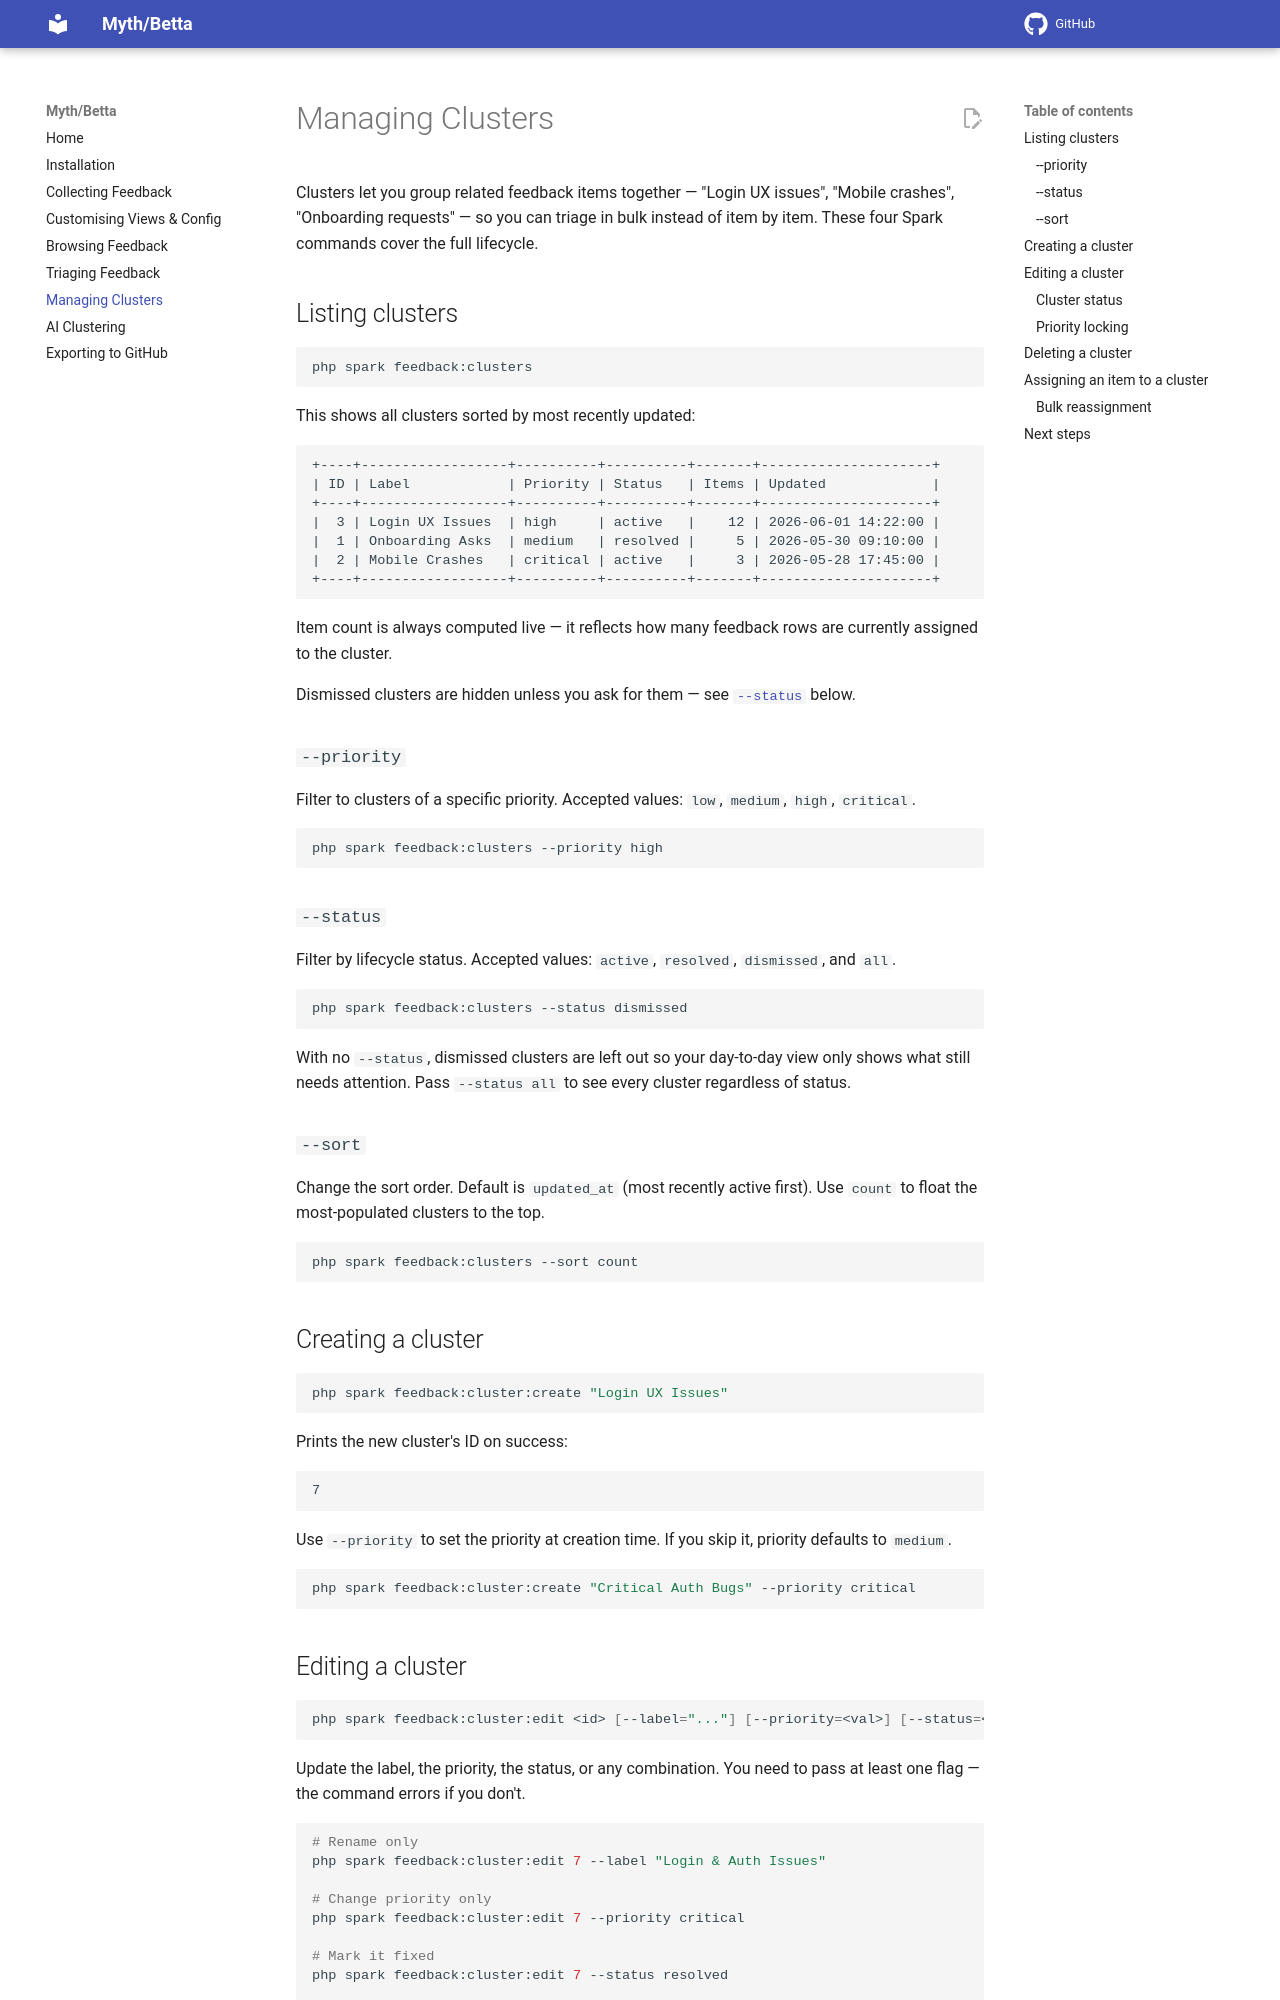

repository: lonnieezell/betta · page: managing-clusters/index.html · generator: mkdocs

# Managing Clusters

Clusters let you group related feedback items together — "Login UX issues", "Mobile crashes", "Onboarding requests" — so you can triage in bulk instead of item by item. These four Spark commands cover the full lifecycle.

## Listing clusters

```bash
php spark feedback:clusters
```

This shows all clusters sorted by most recently updated:

```
+----+------------------+----------+----------+-------+---------------------+
| ID | Label            | Priority | Status   | Items | Updated             |
+----+------------------+----------+----------+-------+---------------------+
|  3 | Login UX Issues  | high     | active   |    12 | 2026-06-01 14:22:00 |
|  1 | Onboarding Asks  | medium   | resolved |     5 | 2026-05-30 09:10:00 |
|  2 | Mobile Crashes   | critical | active   |     3 | 2026-05-28 17:45:00 |
+----+------------------+----------+----------+-------+---------------------+
```

Item count is always computed live — it reflects how many feedback rows are currently assigned to the cluster.

Dismissed clusters are hidden unless you ask for them — see [`--status`](#-status) below.

### `--priority`

Filter to clusters of a specific priority. Accepted values: `low`, `medium`, `high`, `critical`.

```bash
php spark feedback:clusters --priority high
```

### `--status`

Filter by lifecycle status. Accepted values: `active`, `resolved`, `dismissed`, and `all`.

```bash
php spark feedback:clusters --status dismissed
```

With no `--status`, dismissed clusters are left out so your day-to-day view only shows what still needs attention. Pass `--status all` to see every cluster regardless of status.

### `--sort`

Change the sort order. Default is `updated_at` (most recently active first). Use `count` to float the most-populated clusters to the top.

```bash
php spark feedback:clusters --sort count
```

## Creating a cluster

```bash
php spark feedback:cluster:create "Login UX Issues"
```

Prints the new cluster's ID on success:

```
7
```

Use `--priority` to set the priority at creation time. If you skip it, priority defaults to `medium`.

```bash
php spark feedback:cluster:create "Critical Auth Bugs" --priority critical
```
